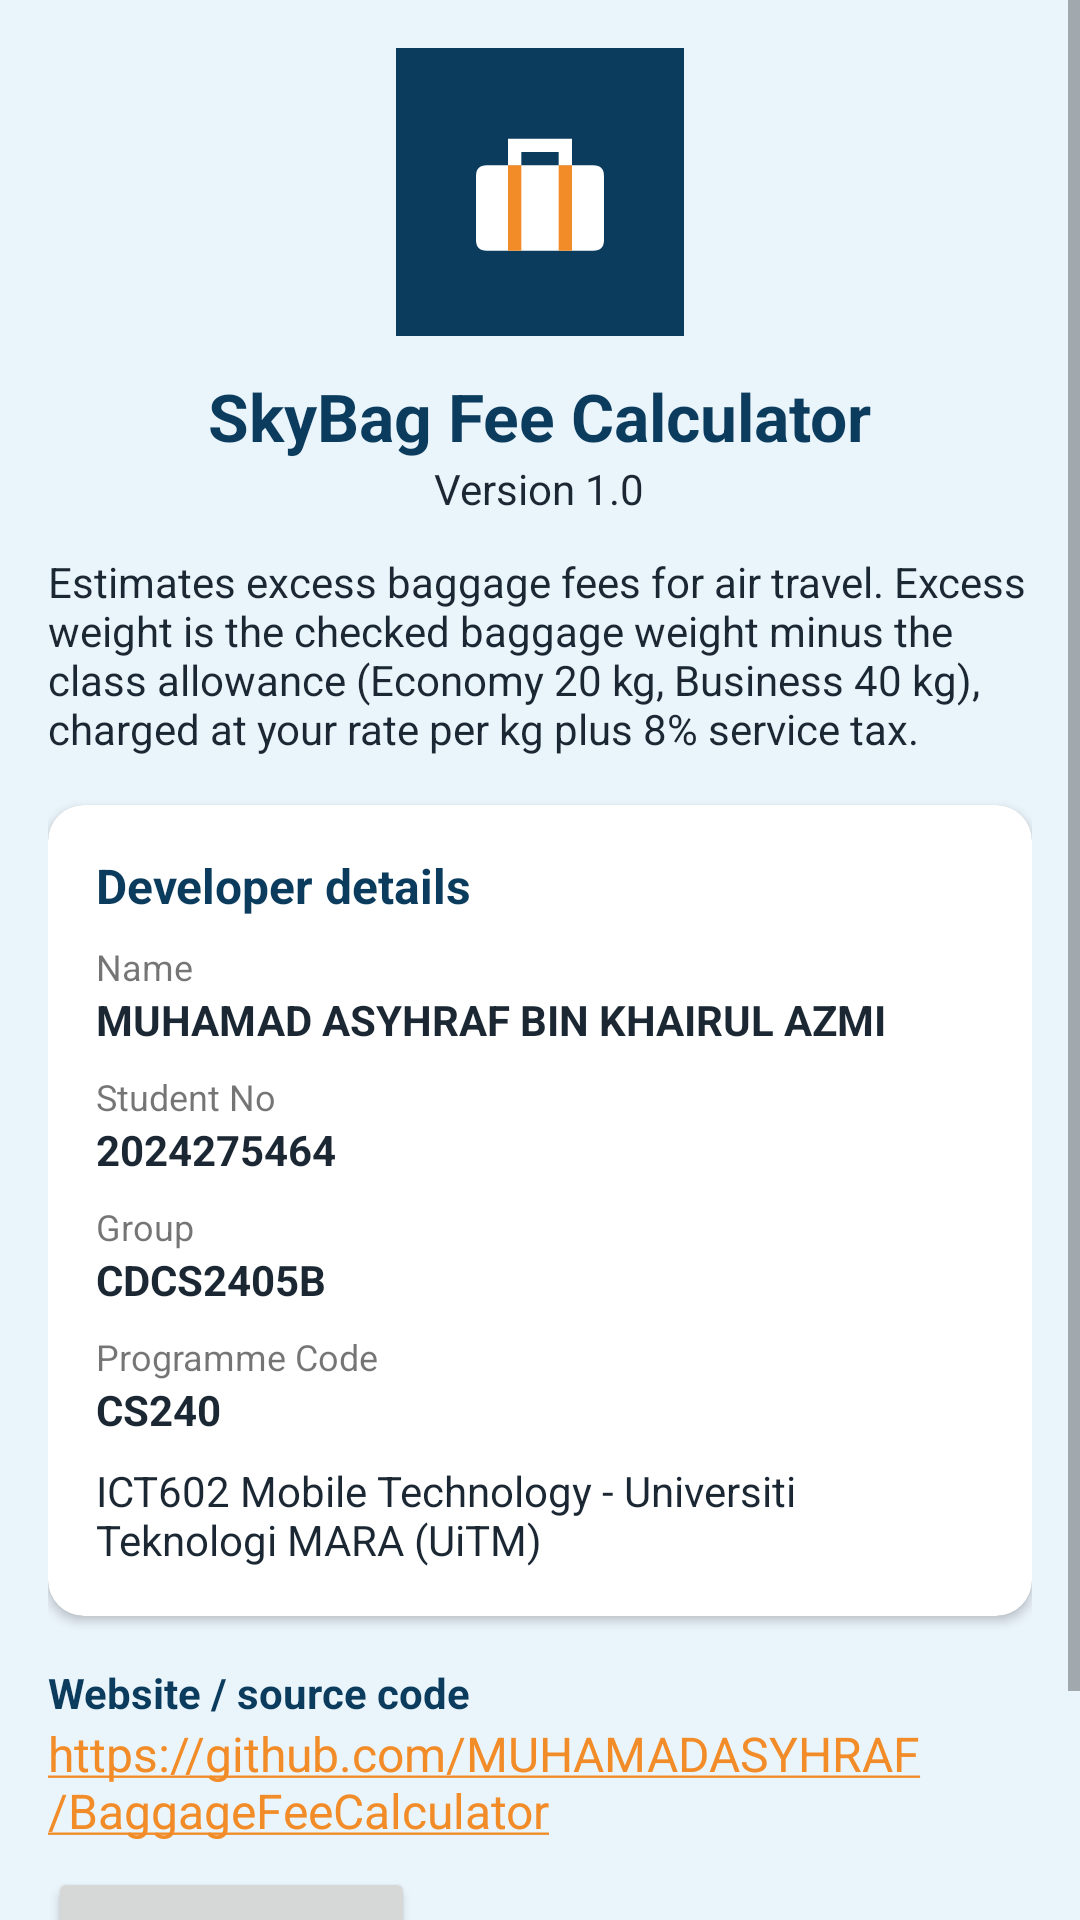

Here is an Android app screen rendered from its layout file. Give the layout XML and the strings, colors and styles it references.
<!-- AndroidManifest.xml: application theme Theme.BaggageFee -->
<!-- res/layout/activity_about.xml -->
<?xml version="1.0" encoding="utf-8"?>
<ScrollView xmlns:android="http://schemas.android.com/apk/res/android"
    xmlns:app="http://schemas.android.com/apk/res-auto"
    android:layout_width="match_parent"
    android:layout_height="match_parent">

    <LinearLayout
        android:layout_width="match_parent"
        android:layout_height="wrap_content"
        android:orientation="vertical"
        android:padding="16dp">

        <ImageView
            android:layout_width="96dp"
            android:layout_height="96dp"
            android:layout_gravity="center_horizontal"
            android:background="@color/sky_primary"
            android:contentDescription="@string/app_name"
            android:src="@drawable/ic_launcher_foreground" />

        <TextView
            android:layout_width="wrap_content"
            android:layout_height="wrap_content"
            android:layout_gravity="center_horizontal"
            android:layout_marginTop="12dp"
            android:text="@string/about_app_heading"
            android:textColor="@color/sky_primary"
            android:textSize="22sp"
            android:textStyle="bold" />

        <TextView
            android:layout_width="wrap_content"
            android:layout_height="wrap_content"
            android:layout_gravity="center_horizontal"
            android:text="@string/about_version"
            android:textColor="@color/sky_text" />

        <TextView
            android:layout_width="match_parent"
            android:layout_height="wrap_content"
            android:layout_marginTop="12dp"
            android:text="@string/about_desc"
            android:textColor="@color/sky_text" />

        <com.google.android.material.card.MaterialCardView
            android:layout_width="match_parent"
            android:layout_height="wrap_content"
            android:layout_marginTop="16dp"
            app:cardBackgroundColor="@color/sky_card"
            app:cardCornerRadius="12dp"
            app:cardElevation="2dp">

            <LinearLayout
                android:layout_width="match_parent"
                android:layout_height="wrap_content"
                android:orientation="vertical"
                android:padding="16dp">

                <TextView
                    android:layout_width="wrap_content"
                    android:layout_height="wrap_content"
                    android:text="@string/about_dev_heading"
                    android:textColor="@color/sky_primary"
                    android:textSize="16sp"
                    android:textStyle="bold" />

                <TextView
                    android:layout_width="wrap_content"
                    android:layout_height="wrap_content"
                    android:layout_marginTop="8dp"
                    android:text="@string/label_name"
                    android:textSize="12sp" />
                <TextView
                    android:layout_width="wrap_content"
                    android:layout_height="wrap_content"
                    android:text="@string/dev_name"
                    android:textColor="@color/sky_text"
                    android:textStyle="bold" />

                <TextView
                    android:layout_width="wrap_content"
                    android:layout_height="wrap_content"
                    android:layout_marginTop="8dp"
                    android:text="@string/label_student_no"
                    android:textSize="12sp" />
                <TextView
                    android:layout_width="wrap_content"
                    android:layout_height="wrap_content"
                    android:text="@string/dev_student_no"
                    android:textColor="@color/sky_text"
                    android:textStyle="bold" />

                <TextView
                    android:layout_width="wrap_content"
                    android:layout_height="wrap_content"
                    android:layout_marginTop="8dp"
                    android:text="@string/label_group"
                    android:textSize="12sp" />
                <TextView
                    android:layout_width="wrap_content"
                    android:layout_height="wrap_content"
                    android:text="@string/dev_group"
                    android:textColor="@color/sky_text"
                    android:textStyle="bold" />

                <TextView
                    android:layout_width="wrap_content"
                    android:layout_height="wrap_content"
                    android:layout_marginTop="8dp"
                    android:text="@string/label_programme"
                    android:textSize="12sp" />
                <TextView
                    android:layout_width="wrap_content"
                    android:layout_height="wrap_content"
                    android:text="@string/dev_programme"
                    android:textColor="@color/sky_text"
                    android:textStyle="bold" />

                <TextView
                    android:layout_width="wrap_content"
                    android:layout_height="wrap_content"
                    android:layout_marginTop="8dp"
                    android:text="@string/about_course"
                    android:textColor="@color/sky_text" />
            </LinearLayout>
        </com.google.android.material.card.MaterialCardView>

        <TextView
            android:layout_width="wrap_content"
            android:layout_height="wrap_content"
            android:layout_marginTop="16dp"
            android:text="@string/about_website"
            android:textColor="@color/sky_primary"
            android:textStyle="bold" />

        
        <TextView
            android:id="@+id/tvUrl"
            android:layout_width="wrap_content"
            android:layout_height="wrap_content"
            android:autoLink="web"
            android:linksClickable="true"
            android:text="@string/app_url"
            android:textColorLink="@color/sky_accent"
            android:textSize="16sp" />

        <Button
            android:id="@+id/btnOpenWebsite"
            android:layout_width="wrap_content"
            android:layout_height="wrap_content"
            android:layout_marginTop="8dp"
            android:text="@string/open_website" />

        <TextView
            android:id="@+id/tvCopyright"
            android:layout_width="match_parent"
            android:layout_height="wrap_content"
            android:layout_marginTop="24dp"
            android:gravity="center"
            android:textColor="@color/sky_text"
            android:textSize="12sp" />
    </LinearLayout>
</ScrollView>
<!-- resources referenced by this layout -->
<resources>
  <color name="sky_accent">#F28C28</color>
  <color name="sky_card">#FFFFFF</color>
  <color name="sky_primary">#0B3C5D</color>
  <color name="sky_text">#1B2733</color>
  <!-- drawable ic_launcher_foreground (drawable) -->
  <vector xmlns:android="http://schemas.android.com/apk/res/android"
      android:width="108dp" android:height="108dp"
      android:viewportWidth="108" android:viewportHeight="108">
      
      <path android:fillColor="#FFFFFF"
          android:pathData="M42,34 L66,34 L66,44 L61,44 L61,39 L47,39 L47,44 L42,44 Z" />
      
      <path android:fillColor="#FFFFFF"
          android:pathData="M34,44 L74,44 Q78,44 78,48 L78,72 Q78,76 74,76 L34,76 Q30,76 30,72 L30,48 Q30,44 34,44 Z" />
      
      <path android:fillColor="#F28C28" android:pathData="M42,44 L47,44 L47,76 L42,76 Z" />
      <path android:fillColor="#F28C28" android:pathData="M61,44 L66,44 L66,76 L61,76 Z" />
  </vector>
  <string name="about_app_heading">SkyBag Fee Calculator</string>
  <string name="about_course">ICT602 Mobile Technology - Universiti Teknologi MARA (UiTM)</string>
  <string name="about_desc">Estimates excess baggage fees for air travel. Excess weight is the checked baggage weight minus the class allowance (Economy 20 kg, Business 40 kg), charged at your rate per kg plus 8% service tax.</string>
  <string name="about_dev_heading">Developer details</string>
  <string name="about_version">Version 1.0</string>
  <string name="about_website">Website / source code</string>
  <string name="app_name">SkyBag Fee Calculator</string>
  <string name="app_url">https://github.com/MUHAMADASYHRAF/BaggageFeeCalculator</string>
  <string name="dev_group">CDCS2405B</string>
  <string name="dev_name">MUHAMAD ASYHRAF BIN KHAIRUL AZMI</string>
  <string name="dev_programme">CS240</string>
  <string name="dev_student_no">2024275464</string>
  <string name="label_group">Group</string>
  <string name="label_name">Name</string>
  <string name="label_programme">Programme Code</string>
  <string name="label_student_no">Student No</string>
  <string name="open_website">Open website</string>
  <style name="Theme.BaggageFee" parent="Theme.MaterialComponents.Light.DarkActionBar">
          <item name="colorPrimary">@color/sky_primary</item>
          <item name="colorPrimaryVariant">@color/sky_primary_dark</item>
          <item name="colorOnPrimary">@color/white</item>
          <item name="colorSecondary">@color/sky_accent</item>
          <item name="colorOnSecondary">@color/white</item>
          <item name="android:windowBackground">@color/sky_background</item>
          <item name="android:statusBarColor" tools:targetApi="l">@color/sky_primary_dark</item>
      </style>
  <color name="sky_primary_dark">#062A42</color>
  <color name="white">#FFFFFF</color>
  <color name="sky_background">#EAF4FB</color>
</resources>
